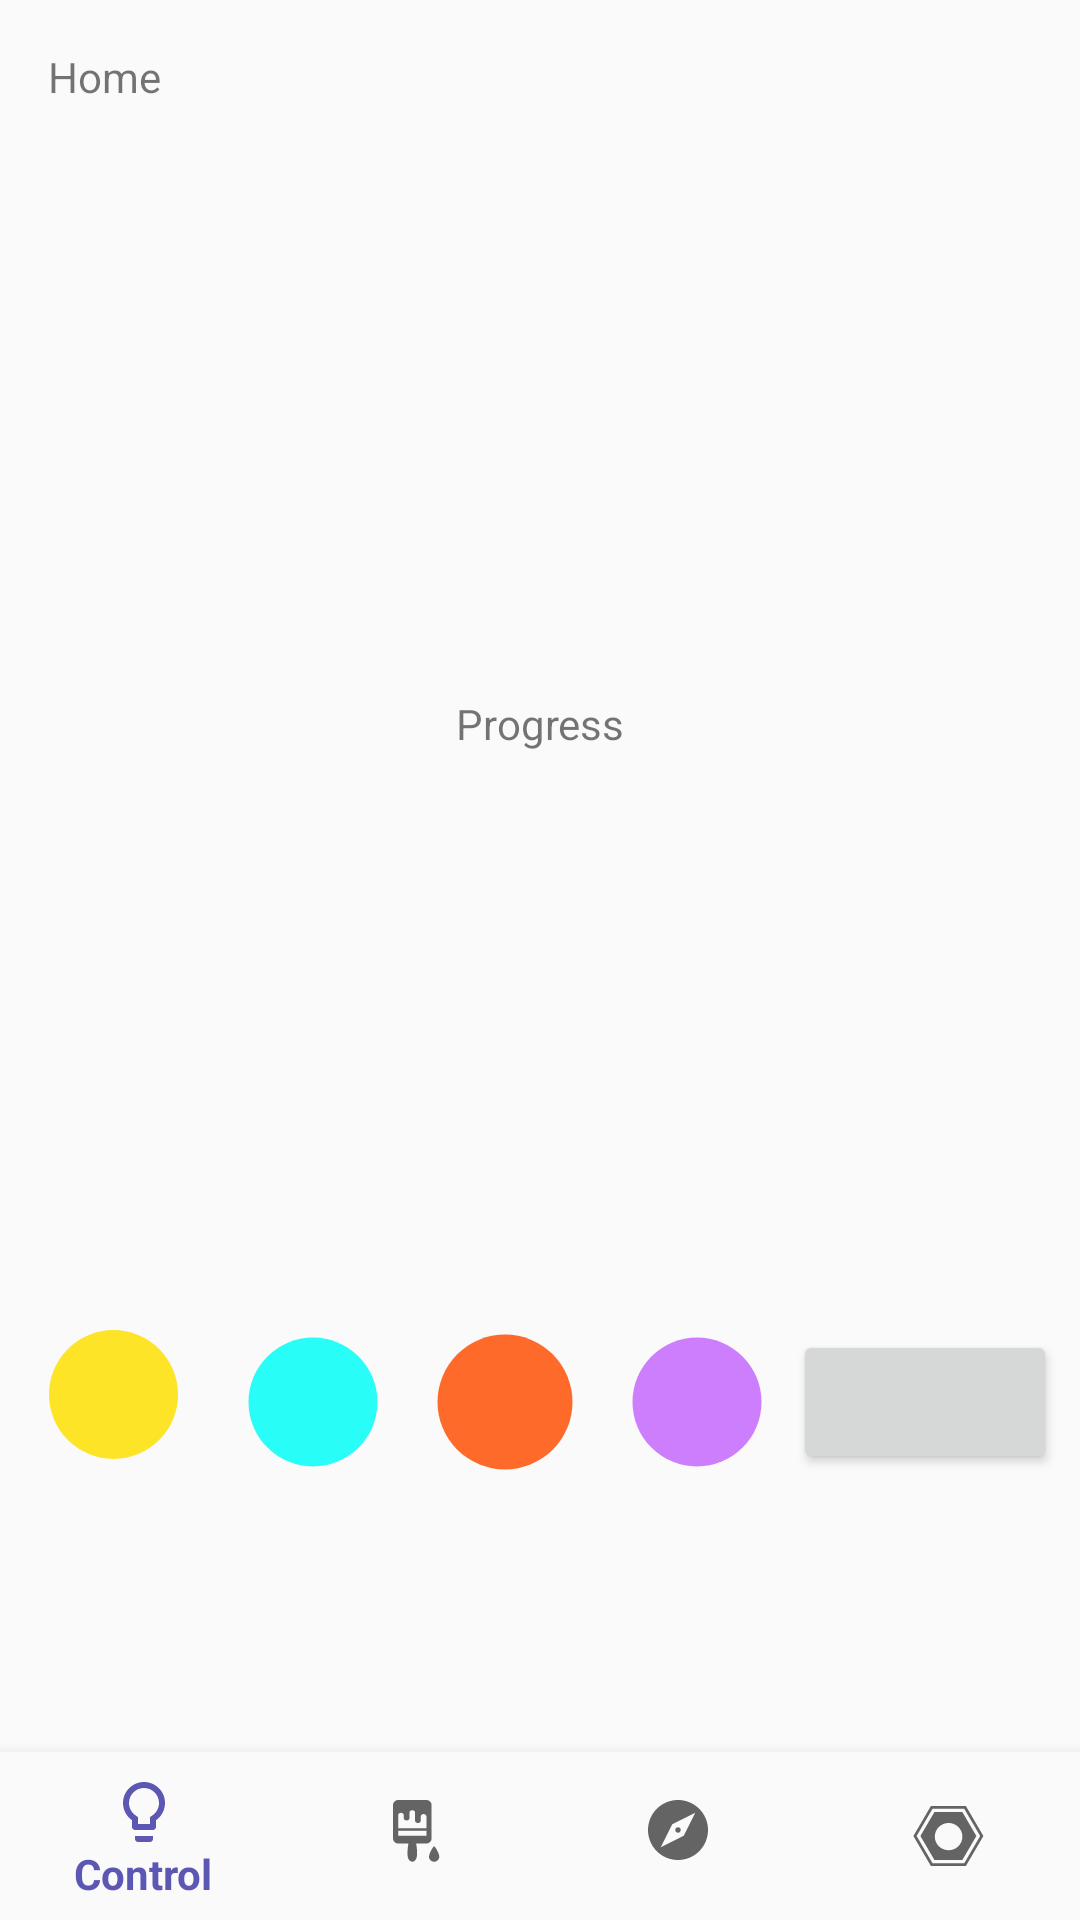

Reconstruct the res/layout file that produces this screen, plus the resources it refers to.
<!-- AndroidManifest.xml: application theme AppTheme -->
<!-- res/layout/activity_main.xml -->
<?xml version="1.0" encoding="utf-8"?>
<androidx.constraintlayout.widget.ConstraintLayout xmlns:android="http://schemas.android.com/apk/res/android"
    xmlns:app="http://schemas.android.com/apk/res-auto"
    xmlns:tools="http://schemas.android.com/tools"
    android:id="@+id/container"
    android:layout_width="match_parent"
    android:layout_height="match_parent"
    tools:context=".Themes">

    <TextView
        android:id="@+id/message"
        android:layout_width="wrap_content"
        android:layout_height="wrap_content"
        android:layout_marginStart="@dimen/activity_horizontal_margin"
        android:layout_marginLeft="@dimen/activity_horizontal_margin"
        android:layout_marginTop="@dimen/activity_vertical_margin"
        android:text="@string/title_home"
        app:layout_constraintLeft_toLeftOf="parent"
        app:layout_constraintTop_toTopOf="parent" />

    
    
    
    
    
    
    
    
    

    <com.google.android.material.bottomnavigation.BottomNavigationView
        android:id="@+id/nav_view"
        android:layout_width="0dp"
        android:layout_height="wrap_content"
        android:background="?android:attr/windowBackground"
        app:layout_constraintBottom_toBottomOf="parent"
        app:layout_constraintHorizontal_bias="0.0"
        app:layout_constraintLeft_toLeftOf="parent"
        app:layout_constraintRight_toRightOf="parent"
        app:menu="@menu/bottom_nav_menu" />

    <SeekBar
        android:id="@+id/seekBar5"
        android:layout_width="293dp"
        android:layout_height="131dp"
        android:layout_marginStart="16dp"
        android:layout_marginLeft="16dp"
        android:layout_marginTop="220dp"
        android:layout_marginEnd="16dp"
        android:layout_marginRight="16dp"
        app:layout_constraintEnd_toEndOf="parent"
        app:layout_constraintStart_toStartOf="parent"
        app:layout_constraintTop_toTopOf="parent"
        android:progressDrawable="@drawable/seekbar_drawable_progress"
        android:thumb="@drawable/seekbar_drawable_thumb"
        android:rotation="-90"/>

    <TextView
        android:id="@+id/textView2"
        android:layout_width="wrap_content"
        android:layout_height="wrap_content"
        android:layout_marginStart="8dp"
        android:layout_marginLeft="8dp"
        android:layout_marginEnd="8dp"
        android:layout_marginRight="8dp"
        android:layout_marginBottom="8dp"
        android:text="@string/Progress"
        app:layout_constraintBottom_toTopOf="@+id/nav_view"
        app:layout_constraintEnd_toEndOf="parent"
        app:layout_constraintStart_toStartOf="parent"
        app:layout_constraintTop_toTopOf="parent"
        app:layout_constraintVertical_bias="0.416" />

    <LinearLayout
        android:id="@+id/coloroptions"
        android:layout_width="395dp"
        android:layout_height="143dp"
        android:layout_marginStart="8dp"
        android:layout_marginLeft="8dp"
        android:layout_marginTop="8dp"
        android:layout_marginEnd="8dp"
        android:layout_marginRight="8dp"
        android:layout_marginBottom="8dp"
        android:gravity="center|center_horizontal"
        android:orientation="horizontal"
        app:layout_constraintBottom_toTopOf="@+id/nav_view"
        app:layout_constraintEnd_toEndOf="parent"
        app:layout_constraintStart_toStartOf="parent"
        app:layout_constraintTop_toBottomOf="@+id/seekBar5">

        <Button
            android:id="@+id/yellow_button"
            android:layout_width="48dp"
            android:layout_height="48dp"
            android:layout_marginStart="8dp"
            android:layout_marginLeft="8dp"
            android:layout_marginTop="8dp"
            android:layout_marginEnd="8dp"
            android:layout_marginRight="8dp"
            android:layout_marginBottom="8dp"
            android:background="@drawable/oval"
            android:gravity="center" />

        <Button
            android:id="@+id/blue_button"
            android:layout_width="48dp"
            android:layout_height="48dp"
            android:layout_marginStart="8dp"
            android:layout_marginLeft="8dp"
            android:layout_marginTop="8dp"
            android:layout_marginEnd="8dp"
            android:layout_marginRight="8dp"
            android:layout_marginBottom="8dp"
            android:background="@drawable/ovalblue" />

        <Button
            android:id="@+id/orange_button"
            android:layout_width="48dp"
            android:layout_height="48dp"
            android:layout_marginStart="8dp"
            android:layout_marginLeft="8dp"
            android:layout_marginTop="8dp"
            android:layout_marginEnd="8dp"
            android:layout_marginRight="8dp"
            android:layout_marginBottom="8dp"
            android:background="@drawable/ovalorange" />

        <Button
            android:id="@+id/purple_button"
            android:layout_width="48dp"
            android:layout_height="48dp"
            android:layout_marginStart="8dp"
            android:layout_marginLeft="8dp"
            android:layout_marginTop="8dp"
            android:layout_marginEnd="8dp"
            android:layout_marginRight="8dp"
            android:layout_marginBottom="8dp"
            android:background="@drawable/ovalpurple" />

        <Button
            android:layout_width="wrap_content"
            android:layout_height="wrap_content"
            android:id="@+id/buttonOfChoice"
            />
    </LinearLayout>

</androidx.constraintlayout.widget.ConstraintLayout>
<!-- resources referenced by this layout -->
<resources>
  <dimen name="activity_horizontal_margin">16dp</dimen>
  <dimen name="activity_vertical_margin">16dp</dimen>
  <!-- drawable oval (drawable) -->
  <?xml version="1.0" encoding="utf-8"?>
  <selector xmlns:android="http://schemas.android.com/apk/res/android">
  <item>
      <layer-list>
          <item >
              <shape android:shape="oval">
                  <size android:width="32dp" android:height="32dp"/>
                  <gradient
                      android:startColor="#FF565656"
                      android:endColor="#00000000"
                      android:type="radial"
                      android:gradientRadius="14dp"/>
              </shape>
          </item>
          <item android:bottom="5dp" android:right="5dp">
              <shape android:shape="oval">
                  <stroke android:color="#00000000" android:width="0dp" />
                  <solid android:color="#FFFDE427"/>
                  <size android:width="32dp" android:height="32dp"/>
              </shape>
          </item>
      </layer-list>
  </item>
  
  </selector>
  <!-- drawable ovalblue (drawable) -->
  <?xml version="1.0" encoding="utf-8"?>
  <selector xmlns:android="http://schemas.android.com/apk/res/android">
      <item>
          <shape android:shape="oval">
              <stroke android:color="@android:color/transparent" android:width="5dp" />
              <solid android:color="#FF29FDF7"/>
              <size android:width="40dp" android:height="40dp"/>
          </shape>
      </item>
  </selector>
  <!-- drawable ovalorange (drawable) -->
  <?xml version="1.0" encoding="utf-8"?>
  <selector xmlns:android="http://schemas.android.com/apk/res/android">
      <item>
          <shape android:shape="oval">
              <stroke android:color="#00000000" android:width="3dp" />
              <solid android:color="#FFFD6A2A"/>
              <size android:width="150dp" android:height="150dp"/>
          </shape>
      </item>
  </selector>
  <!-- drawable ovalpurple (drawable) -->
  <?xml version="1.0" encoding="utf-8"?>
  <selector xmlns:android="http://schemas.android.com/apk/res/android">
  <item>
      <shape android:shape="oval">
          <stroke android:color="@android:color/transparent" android:width="5dp" />
          <solid android:color="#FFCC7EFD"/>
          <size android:width="32dp" android:height="32dp"/>
      </shape>
  </item>
  </selector>
  <!-- drawable seekbar_drawable_progress (drawable) -->
  <?xml version="1.0" encoding="utf-8"?>
  <selector xmlns:android="http://schemas.android.com/apk/res/android">
      <item android:state_enabled="true">
  
          <clip android:clipOrientation="horizontal" android:gravity="left">
              <shape android:shape="rectangle">
                  <solid android:color="@color/seekBar_Default" />
                  <size android:height="10000dp"/>
              </shape>
          </clip>
  
      </item>
  </selector>
  <!-- drawable seekbar_drawable_thumb (drawable) -->
  <?xml version="1.0" encoding="utf-8"?>
  <selector xmlns:android="http://schemas.android.com/apk/res/android">
      <item>
          <shape android:shape="rectangle">
              <solid android:color="#00000000"/>
          </shape>
      </item>
  </selector>
  <string name="Progress">Progress</string>
  <string name="title_home">Home</string>
  <style name="AppTheme" parent="Theme.AppCompat.Light.NoActionBar">
          
          
          <item name="colorPrimary">@color/colorPrimary</item>
          <item name="colorPrimaryDark">@color/colorPrimaryDark</item>
          <item name="colorAccent">@color/colorAccent</item>
          <item name="android:windowIsTranslucent">true</item>
      </style>
  <color name="seekBar_Default">#d1d1d1</color>
  <color name="colorPrimary">#5c57b3</color>
  <color name="colorPrimaryDark">#5c57b3</color>
  <color name="colorAccent">#D81B60</color>
</resources>
